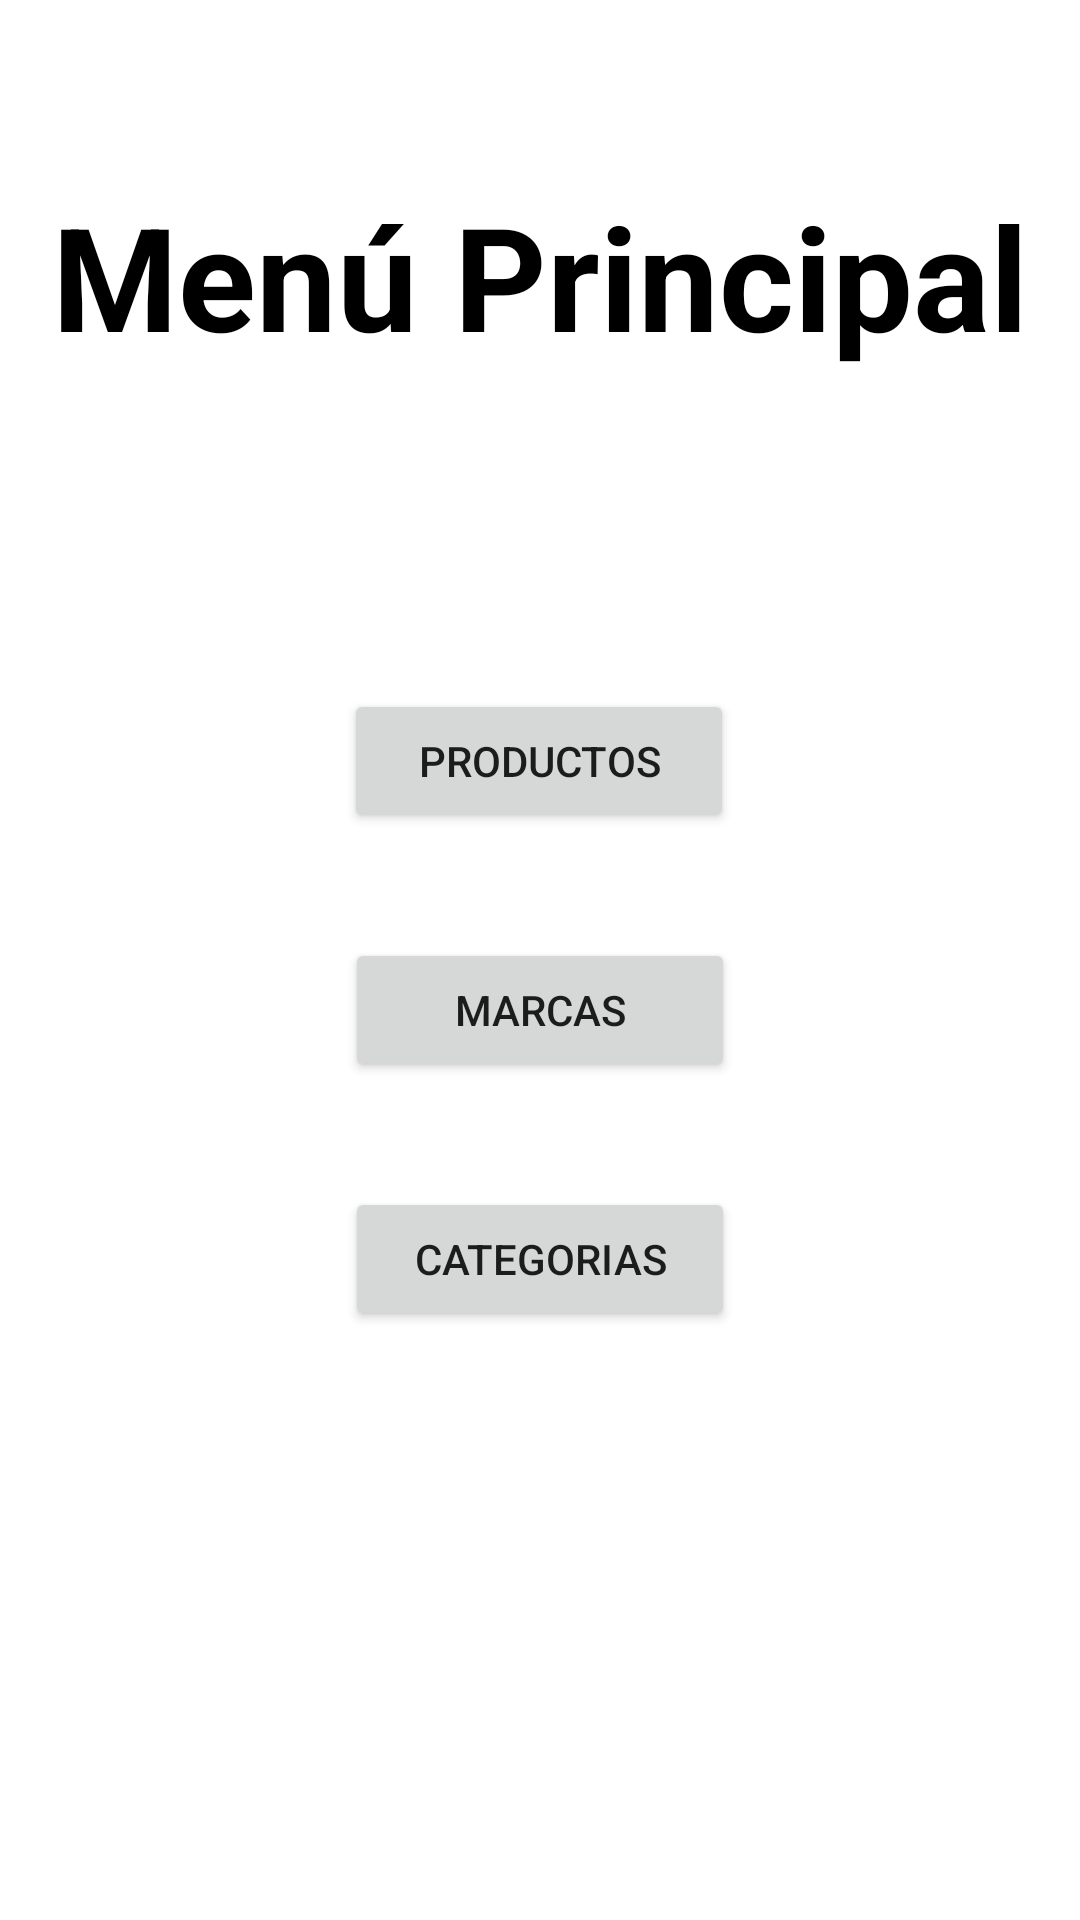

This screen was rendered from an Android layout file. Write that file and the resources it references.
<!-- AndroidManifest.xml: application theme Theme.GestorDeInventario -->
<!-- res/layout/activity_main.xml -->
<?xml version="1.0" encoding="utf-8"?>
<androidx.constraintlayout.widget.ConstraintLayout xmlns:android="http://schemas.android.com/apk/res/android"
    xmlns:app="http://schemas.android.com/apk/res-auto"
    xmlns:tools="http://schemas.android.com/tools"
    android:layout_width="match_parent"
    android:layout_height="match_parent"
    android:textAlignment="center"
    tools:context=".MainActivity">

    <LinearLayout
        android:id="@+id/linearLayout2"
        android:layout_width="match_parent"
        android:layout_height="wrap_content"
        android:orientation="vertical"
        android:paddingTop="25dp"
        android:paddingBottom="25dp"
        app:layout_constraintBottom_toBottomOf="parent"
        app:layout_constraintTop_toTopOf="parent"
        app:layout_constraintVertical_bias="0.066"
        tools:layout_editor_absoluteX="-16dp">

        <TextView
            android:id="@+id/tituloPrincipal"
            android:layout_width="match_parent"
            android:layout_height="wrap_content"
            android:text="@string/titulo_principal"
            android:textAlignment="center"
            android:textColor="#000000"
            android:textSize="48sp"
            android:textStyle="bold" />
    </LinearLayout>

    <androidx.constraintlayout.widget.ConstraintLayout
        android:id="@+id/constraintLayout"
        android:layout_width="match_parent"
        android:layout_height="wrap_content"
        app:layout_constraintBottom_toBottomOf="parent"
        app:layout_constraintEnd_toEndOf="parent"
        app:layout_constraintHorizontal_bias="0.5"
        app:layout_constraintStart_toStartOf="parent"
        app:layout_constraintTop_toBottomOf="@+id/linearLayout2"
        app:layout_constraintVertical_bias="0.22">

        <Button
            android:id="@+id/boton_productos"
            android:layout_width="130dp"
            android:layout_height="wrap_content"
            android:layout_margin="35dp"
            android:onClick="irProductos"
            android:text="@string/boton_productos"
            app:layout_constraintBottom_toTopOf="@+id/boton_marcas"
            app:layout_constraintEnd_toEndOf="parent"
            app:layout_constraintHorizontal_bias="0.498"
            app:layout_constraintStart_toStartOf="parent"
            app:layout_constraintTop_toTopOf="parent"
            app:layout_constraintVertical_bias="0.0" />

        <Button
            android:id="@+id/boton_marcas"
            android:layout_width="130dp"
            android:layout_height="wrap_content"
            android:layout_margin="35dp"
            android:onClick="irMarcas"
            android:text="@string/boton_marcas"
            app:layout_constraintBottom_toTopOf="@+id/boton_categorias"
            app:layout_constraintEnd_toEndOf="parent"
            app:layout_constraintHorizontal_bias="0.5"
            app:layout_constraintStart_toStartOf="parent" />

        <Button
            android:id="@+id/boton_categorias"
            android:layout_width="130dp"
            android:layout_height="wrap_content"
            android:layout_margin="35dp"
            android:onClick="irCategorias"
            android:text="@string/boton_categorias"
            app:layout_constraintBottom_toBottomOf="parent"
            app:layout_constraintEnd_toEndOf="parent"
            app:layout_constraintHorizontal_bias="0.501"
            app:layout_constraintStart_toStartOf="parent" />

    </androidx.constraintlayout.widget.ConstraintLayout>

</androidx.constraintlayout.widget.ConstraintLayout>
<!-- resources referenced by this layout -->
<resources>
  <string name="boton_categorias">Categorias</string>
  <string name="boton_marcas">Marcas</string>
  <string name="boton_productos">Productos</string>
  <string name="titulo_principal">Menú Principal</string>
  <style name="Theme.GestorDeInventario" parent="Theme.MaterialComponents.DayNight.DarkActionBar">
          
          <item name="colorPrimary">@color/purple_500</item>
          <item name="colorPrimaryVariant">@color/purple_700</item>
          <item name="colorOnPrimary">@color/white</item>
          
          <item name="colorSecondary">@color/teal_200</item>
          <item name="colorSecondaryVariant">@color/teal_700</item>
          <item name="colorOnSecondary">@color/black</item>
          
          <item name="android:statusBarColor" tools:targetApi="l">?attr/colorPrimaryVariant</item>
          
      </style>
  <!-- not gathered from this repository: default colours our renderer supplied (Android Studio template values) -->
  <color name="purple_500">#FF6200EE</color>
  <color name="purple_700">#FF3700B3</color>
  <color name="teal_200">#FF03DAC5</color>
  <color name="teal_700">#FF018786</color>
  <color name="black">#FF000000</color>
  <color name="white">#FFFFFFFF</color>
</resources>
